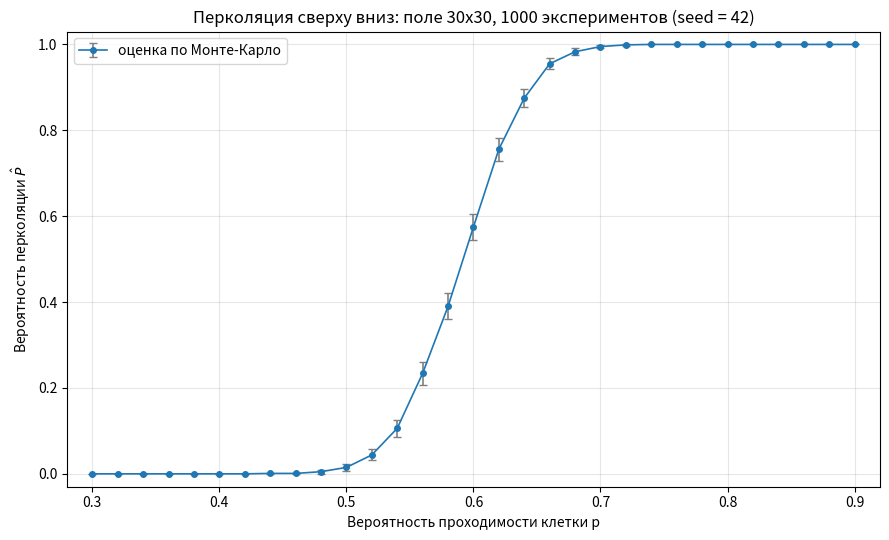

Reproduce this figure in Python.
import math
import random
from collections import deque

import matplotlib.pyplot as plt

SEED = 42

WIDTH = 30
HEIGHT = 30

NUM_EXPERIMENTS = 1000

P_MIN = 0.30
P_MAX = 0.90
P_STEP = 0.02

# Доверительный интервал для доли: коэффициент 1.96 для уровня 95 %.
Z_SCORE = 1.96

# Смещения соседей по стороне: диагональные переходы запрещены.
NEIGHBORS = ((-1, 0), (1, 0), (0, -1), (0, 1))


def generate_field(p: float) -> list[list[bool]]:
    """Генерирует поле HEIGHT x WIDTH, где каждая клетка проходима с вероятностью p."""
    return [[random.random() < p for _ in range(WIDTH)] for _ in range(HEIGHT)]


def has_percolation(field: list[list[bool]]) -> bool:
    """Проверяет наличие пути из верхнего ряда в нижний по проходимым клеткам.

    Обход в ширину стартует сразу из всех проходимых клеток верхнего ряда:
    начальная и конечная клетки могут быть любыми.
    """
    height = len(field)
    width = len(field[0])

    queue: deque[tuple[int, int]] = deque()
    visited = [bytearray(width) for _ in range(height)]

    for col in range(width):
        if field[0][col]:
            visited[0][col] = 1
            queue.append((0, col))

    while queue:
        row, col = queue.popleft()

        if row == height - 1:
            return True

        for d_row, d_col in NEIGHBORS:
            next_row = row + d_row
            next_col = col + d_col
            if not 0 <= next_row < height or not 0 <= next_col < width:
                continue
            if visited[next_row][next_col] or not field[next_row][next_col]:
                continue
            visited[next_row][next_col] = 1
            queue.append((next_row, next_col))

    return False


def estimate_percolation(p: float) -> tuple[int, float]:
    """Проводит NUM_EXPERIMENTS полей с вероятностью проходимости p.

    Возвращает число успешных экспериментов и оценку вероятности перколяции.
    """
    successes = 0

    for _ in range(NUM_EXPERIMENTS):
        if has_percolation(generate_field(p)):
            successes += 1

    return successes, successes / NUM_EXPERIMENTS


def confidence_interval(prob: float) -> float:
    """Полуширина 95 % доверительного интервала для оценки вероятности."""
    return Z_SCORE * math.sqrt(prob * (1.0 - prob) / NUM_EXPERIMENTS)


def sweep_p() -> tuple[list[float], list[float], list[int]]:
    """Считает вероятность перколяции для всех значений p из P_MIN до P_MAX."""
    steps = round((P_MAX - P_MIN) / P_STEP) + 1
    p_values = [round(P_MIN + i * P_STEP, 10) for i in range(steps)]

    probabilities: list[float] = []
    successes: list[int] = []

    for p in p_values:
        hits, prob = estimate_percolation(p)
        probabilities.append(prob)
        successes.append(hits)

    return p_values, probabilities, successes


def report(p_values: list[float], probabilities: list[float], successes: list[int]) -> None:
    print(f"Начальное состояние (seed):     {SEED}")
    print(f"Размер поля:                    {WIDTH} x {HEIGHT} клеток")
    print(f"Экспериментов на одно p:        {NUM_EXPERIMENTS}")
    print(f"Значений p:                     {len(p_values)} "
          f"(от {p_values[0]:.2f} до {p_values[-1]:.2f} с шагом {P_STEP})")

    mid = len(p_values) // 2
    print(f"При p = {p_values[mid]:.2f}: оценка вероятности перколяции "
          f"{probabilities[mid]:.3f} (успешных экспериментов: {successes[mid]})")
    print(f"При p = {p_values[-1]:.2f}: оценка вероятности перколяции "
          f"{probabilities[-1]:.3f} (успешных экспериментов: {successes[-1]})")


def plot_probability(p_values: list[float], probabilities: list[float]) -> str:
    """Строит график вероятности перколяции в зависимости от вероятности проходимости."""
    path = "task2_percolation.png"

    errors = [confidence_interval(prob) for prob in probabilities]

    fig, ax = plt.subplots(figsize=(9, 5.5))

    ax.errorbar(
        p_values,
        probabilities,
        yerr=errors,
        fmt="-o",
        markersize=4,
        linewidth=1.2,
        capsize=3,
        color="#1f77b4",
        ecolor="#7f7f7f",
        label="оценка по Монте-Карло",
    )

    ax.set_xlim(P_MIN - P_STEP, P_MAX + P_STEP)
    ax.set_ylim(-0.03, 1.03)

    ax.set_xlabel("Вероятность проходимости клетки p")
    ax.set_ylabel(r"Вероятность перколяции $\hat{P}$")
    ax.set_title(
        f"Перколяция сверху вниз: поле {WIDTH}x{HEIGHT}, "
        f"{NUM_EXPERIMENTS} экспериментов (seed = {SEED})"
    )
    ax.grid(True, alpha=0.3)
    ax.legend()

    fig.tight_layout()
    fig.savefig(path, dpi=150)
    plt.close(fig)
    return path


def main() -> None:
    random.seed(SEED)

    p_values, probabilities, successes = sweep_p()
    report(p_values, probabilities, successes)

    path = plot_probability(p_values, probabilities)
    print(f"\nГрафик сохранён в файл: {path}")


if __name__ == "__main__":
    main()
